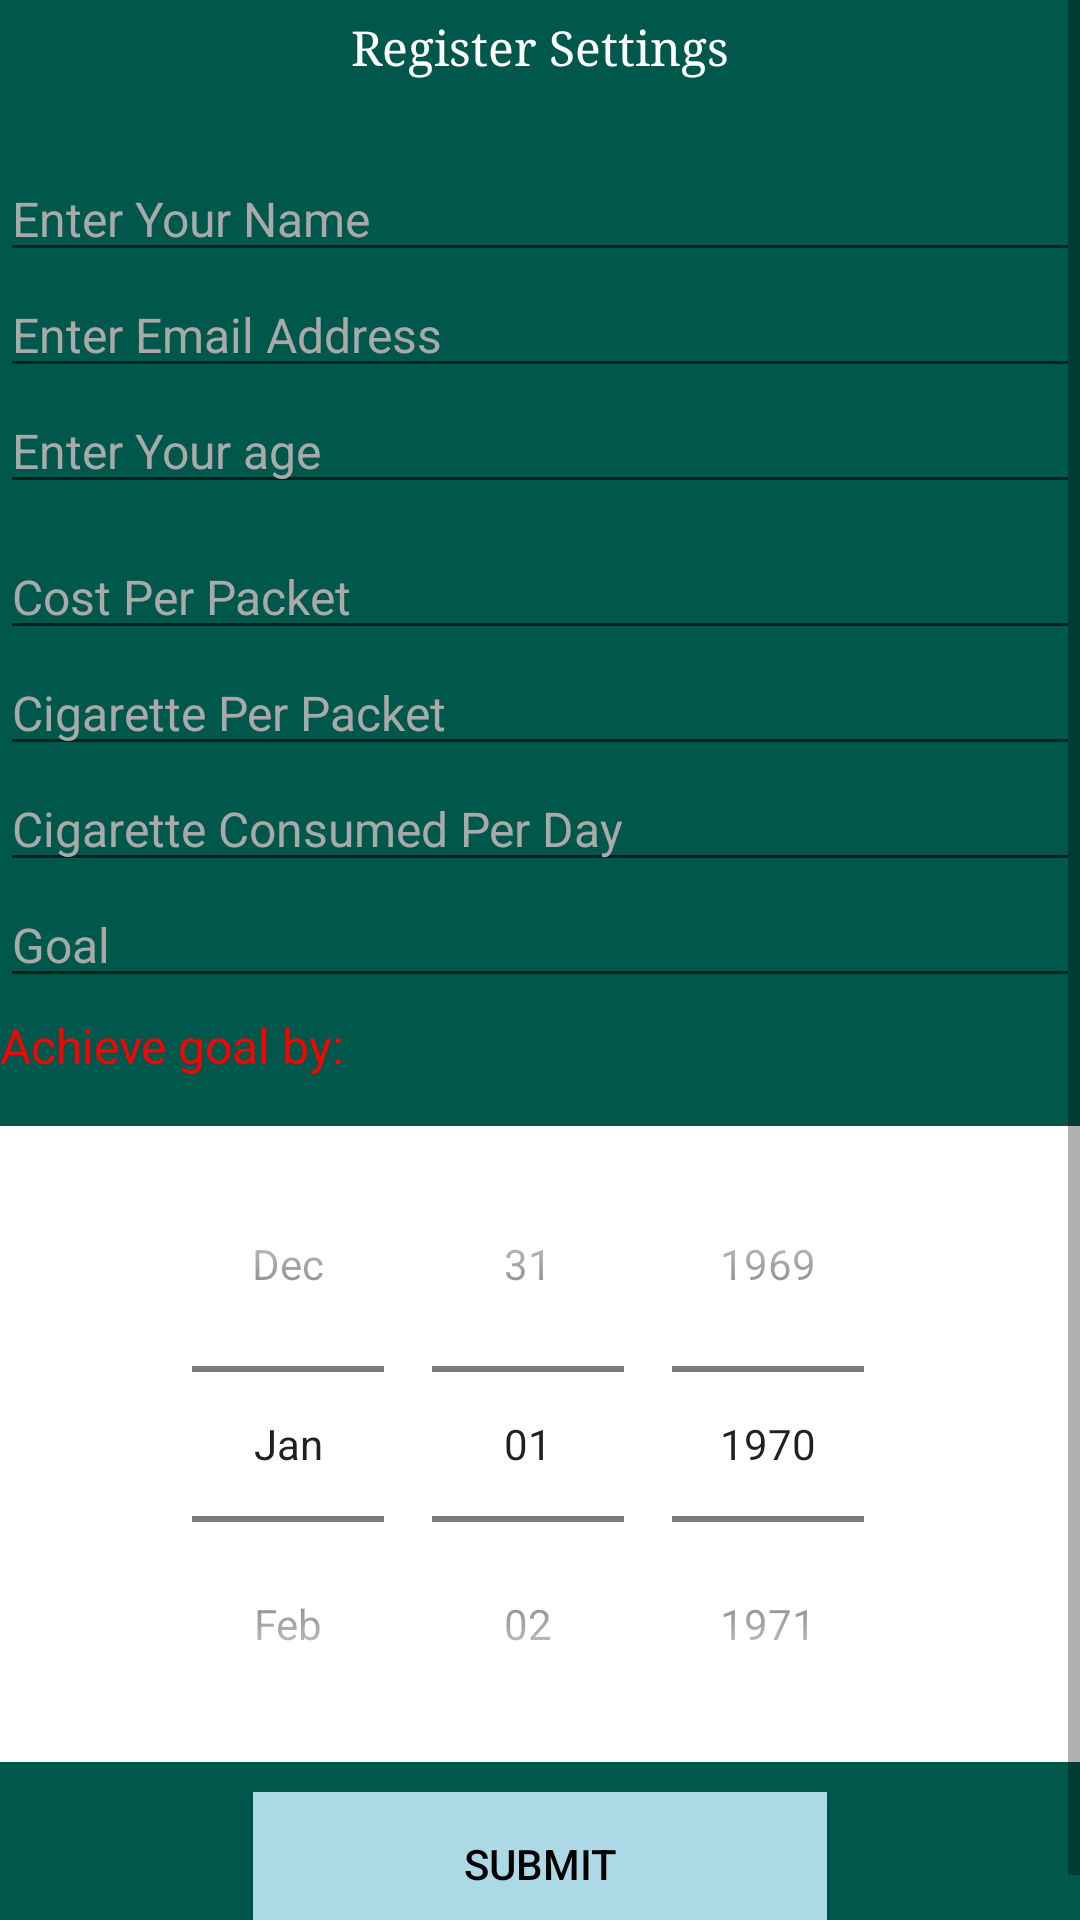

This screen was rendered from an Android layout file. Write that file and the resources it references.
<!-- AndroidManifest.xml: application theme AppTheme -->
<!-- res/layout/content_add_user.xml -->
<?xml version="1.0" encoding="utf-8"?>
<LinearLayout xmlns:android="http://schemas.android.com/apk/res/android"
    android:orientation="vertical" android:layout_width="match_parent"
    android:layout_height="match_parent">

    <ScrollView
        android:layout_width="match_parent"
        android:layout_height="match_parent">

        <LinearLayout
            xmlns:tools="http://schemas.android.com/tools"
            xmlns:app="http://schemas.android.com/apk/res-auto"

            android:layout_width="match_parent"
            android:layout_height="wrap_content"
            android:orientation="vertical"
            android:background="@color/colorPrimaryDark"
            app:layout_behavior="@string/appbar_scrolling_view_behavior"

            tools:context=".AddUserActivity"
            tools:showIn="@layout/activity_add_user">
            <TextView
                android:id="@+id/registration_form_title"
                android:layout_width="wrap_content"
                android:layout_height="wrap_content"
                android:layout_gravity="center_horizontal"
                android:layout_marginBottom="16dp"
                android:layout_marginTop="5dp"
                android:textSize="16dp"
                android:text="Register Settings"
                android:textColor="@color/colorWhite"
                android:typeface="serif" />
            <LinearLayout
                android:layout_width="match_parent"
                android:layout_height="wrap_content"
                android:layout_marginTop="10dp"
                android:layout_gravity="center"
                android:orientation="vertical"
                android:background="@drawable/add_button">

                <EditText
                    android:layout_width="match_parent"
                    android:layout_height="wrap_content"
                    android:textColor="#ffff"
                    android:hint="Enter Your Name"
                    android:textSize="16dp"
                    android:textColorHighlight="#ffff"
                    android:textColorHint="#A9A9A9"
                    android:inputType="text"
                    android:id="@+id/txtName"
                    />
                <EditText
                    android:layout_width="match_parent"
                    android:layout_height="wrap_content"
                    android:textColor="@color/colorWhite"
                    android:hint="Enter Email Address"
                    android:textSize="16dp"
                    android:textColorHighlight="@color/colorWhite"
                    android:textColorHint="#A9A9A9"
                    android:inputType="text"
                    android:id="@+id/txtEmail"
                    />
                <EditText
                    android:layout_width="match_parent"
                    android:layout_height="wrap_content"
                    android:textColor="@color/colorWhite"
                    android:hint="Enter Your age"
                    android:textSize="16dp"
                    android:textColorHighlight="@color/colorWhite"
                    android:textColorHint="#A9A9A9"
                    android:digits="0123456789"
                    android:inputType="number"
                    android:id="@+id/txtAge"
                    />
            </LinearLayout>

            <LinearLayout
                android:layout_width="match_parent"
                android:layout_height="wrap_content"
                android:layout_marginTop="10dp"
                android:layout_gravity="center"
                android:orientation="vertical">


                <EditText
                    android:layout_width="match_parent"
                    android:layout_height="wrap_content"
                    android:textColor="@color/colorWhite"
                    android:hint="Cost Per Packet"
                    android:textSize="16dp"
                    android:textColorHighlight="@color/colorWhite"
                    android:textColorHint="#A9A9A9"
                    android:digits="0123456789."
                    android:inputType="numberDecimal"
                    android:id="@+id/txtCostPrPkt"
                    />

                <EditText
                    android:layout_width="match_parent"
                    android:layout_height="wrap_content"
                    android:textColor="@color/colorWhite"
                    android:hint="Cigarette Per Packet"
                    android:textSize="16dp"
                    android:textColorHighlight="@color/colorWhite"
                    android:textColorHint="#A9A9A9"
                    android:digits="0123456789"
                    android:inputType="number"
                    android:id="@+id/txtCigPerPkt"
                    />

                <EditText
                    android:layout_width="match_parent"
                    android:layout_height="wrap_content"
                    android:textColor="@color/colorWhite"
                    android:hint="Cigarette Consumed Per Day"
                    android:textSize="16dp"
                    android:textColorHighlight="@color/colorWhite"
                    android:textColorHint="#A9A9A9"
                    android:digits="0123456789"
                    android:inputType="number"
                    android:id="@+id/txtCigPerDay"
                    />

                <EditText
                    android:layout_width="match_parent"
                    android:layout_height="wrap_content"
                    android:textColor="@color/colorWhite"
                    android:hint="Goal"
                    android:textSize="16dp"
                    android:textColorHighlight="@color/colorWhite"
                    android:textColorHint="#A9A9A9"
                    android:digits="0123456789"
                    android:inputType="number"
                    android:id="@+id/txtTargetAmount"
                    />
            </LinearLayout>

            <TextView
                android:id="@+id/tvTargetDate"
                android:layout_width="wrap_content"
                android:layout_height="wrap_content"
                android:layout_weight="1"
                android:layout_marginBottom="16dp"
                android:layout_marginTop="5dp"
                android:textSize="16dp"
                android:text="Achieve goal by:"
                android:textColor="@color/colorRed"/>
            <DatePicker
                android:id="@+id/datePickerTargetDate"
                android:layout_width="match_parent"
                android:layout_height="wrap_content"
                android:datePickerMode="spinner"
                android:calendarViewShown="false"
                android:layout_gravity="center"
                android:background="#ffff"/>

            <Button
                android:layout_width="wrap_content"
                android:layout_height="wrap_content"
                android:layout_weight="1"

                android:layout_gravity="center_horizontal"
                android:id="@+id/btnSave"
                android:background="#add8e6"
                android:elevation="4dp"
                android:paddingLeft="70dp"
                android:paddingRight="70dp"
                android:layout_marginTop="10dp"
                android:layout_marginBottom="10dp"
                android:text="Submit"
                android:textColor="#000" />

        </LinearLayout>
    </ScrollView>
</LinearLayout>
<!-- res/layout/activity_add_user.xml (included above) -->
<?xml version="1.0" encoding="utf-8"?>
<androidx.coordinatorlayout.widget.CoordinatorLayout xmlns:android="http://schemas.android.com/apk/res/android"
    xmlns:tools="http://schemas.android.com/tools"
    xmlns:app="http://schemas.android.com/apk/res-auto"


    android:layout_width="match_parent"
    android:layout_height="match_parent">

    <com.google.android.material.appbar.AppBarLayout
        android:id="@+id/appbar"

        android:layout_height="wrap_content"
        android:layout_width="match_parent">

        <com.google.android.material.appbar.CollapsingToolbarLayout
            android:layout_width="match_parent"
            android:layout_height="56dp"
            android:background="?attr/colorPrimary"
            app:toolbarId="@+id/toolbar"
            app:layout_scrollFlags="scroll|enterAlways|enterAlwaysCollapsed"

            app:contentScrim="?attr/colorPrimary">


            <androidx.appcompat.widget.Toolbar
                android:id="@+id/toolbar"
                android:layout_height="56dp"
                android:layout_width="match_parent"
                app:popupTheme="@style/AppTheme.PopupOverlay">

                <LinearLayout
                    android:gravity="center"
                    android:layout_width="match_parent"
                    android:layout_height="wrap_content">

                    
                    <TextView
                        android:text="Quit"
                        android:textSize="18sp"
                        android:textColor="@color/colorRed"
                        android:layout_width="wrap_content"
                        android:layout_height="wrap_content"
                        android:fontFamily="sans-serif-medium"/>
                    <TextView
                        android:text="Smoke"
                        android:textSize="18sp"
                        android:textColor="@android:color/white"
                        android:layout_width="wrap_content"
                        android:layout_height="wrap_content"/>

                </LinearLayout>




            </androidx.appcompat.widget.Toolbar>

        </com.google.android.material.appbar.CollapsingToolbarLayout>
        <include layout="@layout/content_add_user" />

    </com.google.android.material.appbar.AppBarLayout>




</androidx.coordinatorlayout.widget.CoordinatorLayout>
<!-- resources referenced by this layout -->
<resources>
  <color name="colorPrimaryDark">#00574B</color>
  <color name="colorRed">#ff0000</color>
  <color name="colorWhite">#ffffff</color>
  <style name="AppTheme.PopupOverlay" parent="ThemeOverlay.AppCompat.Light" />
  <style name="AppTheme" parent="Theme.AppCompat.Light.DarkActionBar">
          
          <item name="colorPrimary">@color/colorPrimary</item>
          <item name="colorPrimaryDark">@color/colorPrimaryDark</item>
          <item name="colorAccent">@color/colorAccent</item>
      </style>
  <color name="colorPrimary">#008577</color>
  <color name="colorAccent">#D81B60</color>
</resources>
